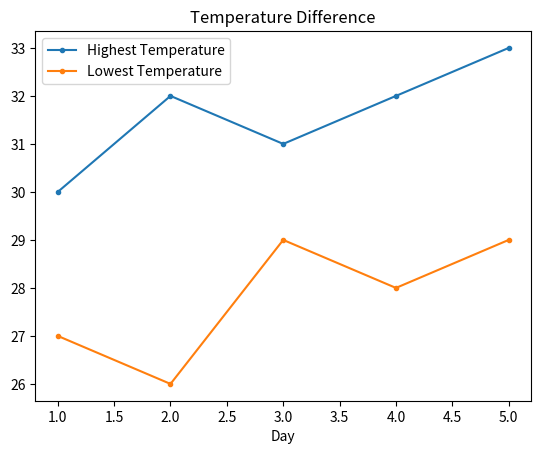

The matplotlib source for this figure:
import matplotlib.pyplot as plt
import numpy as np

x = np.array([1, 2, 3, 4, 5])

# Highest temperatures
y1 = np.array([30, 32, 31, 32, 33])

# Lowest temperatures
y2 = np.array([27, 26, 29, 28, 29])

plt.xlabel("Day")

# Plot first line
plt.plot(
    x, y1,
    marker=".",
    label="Highest Temperature"
)

# Plot second line
plt.plot(
    x, y2,
    marker=".",
    label="Lowest Temperature"
)

plt.title("Temperature Difference")

# Display labels for both lines
plt.legend()

plt.show()
